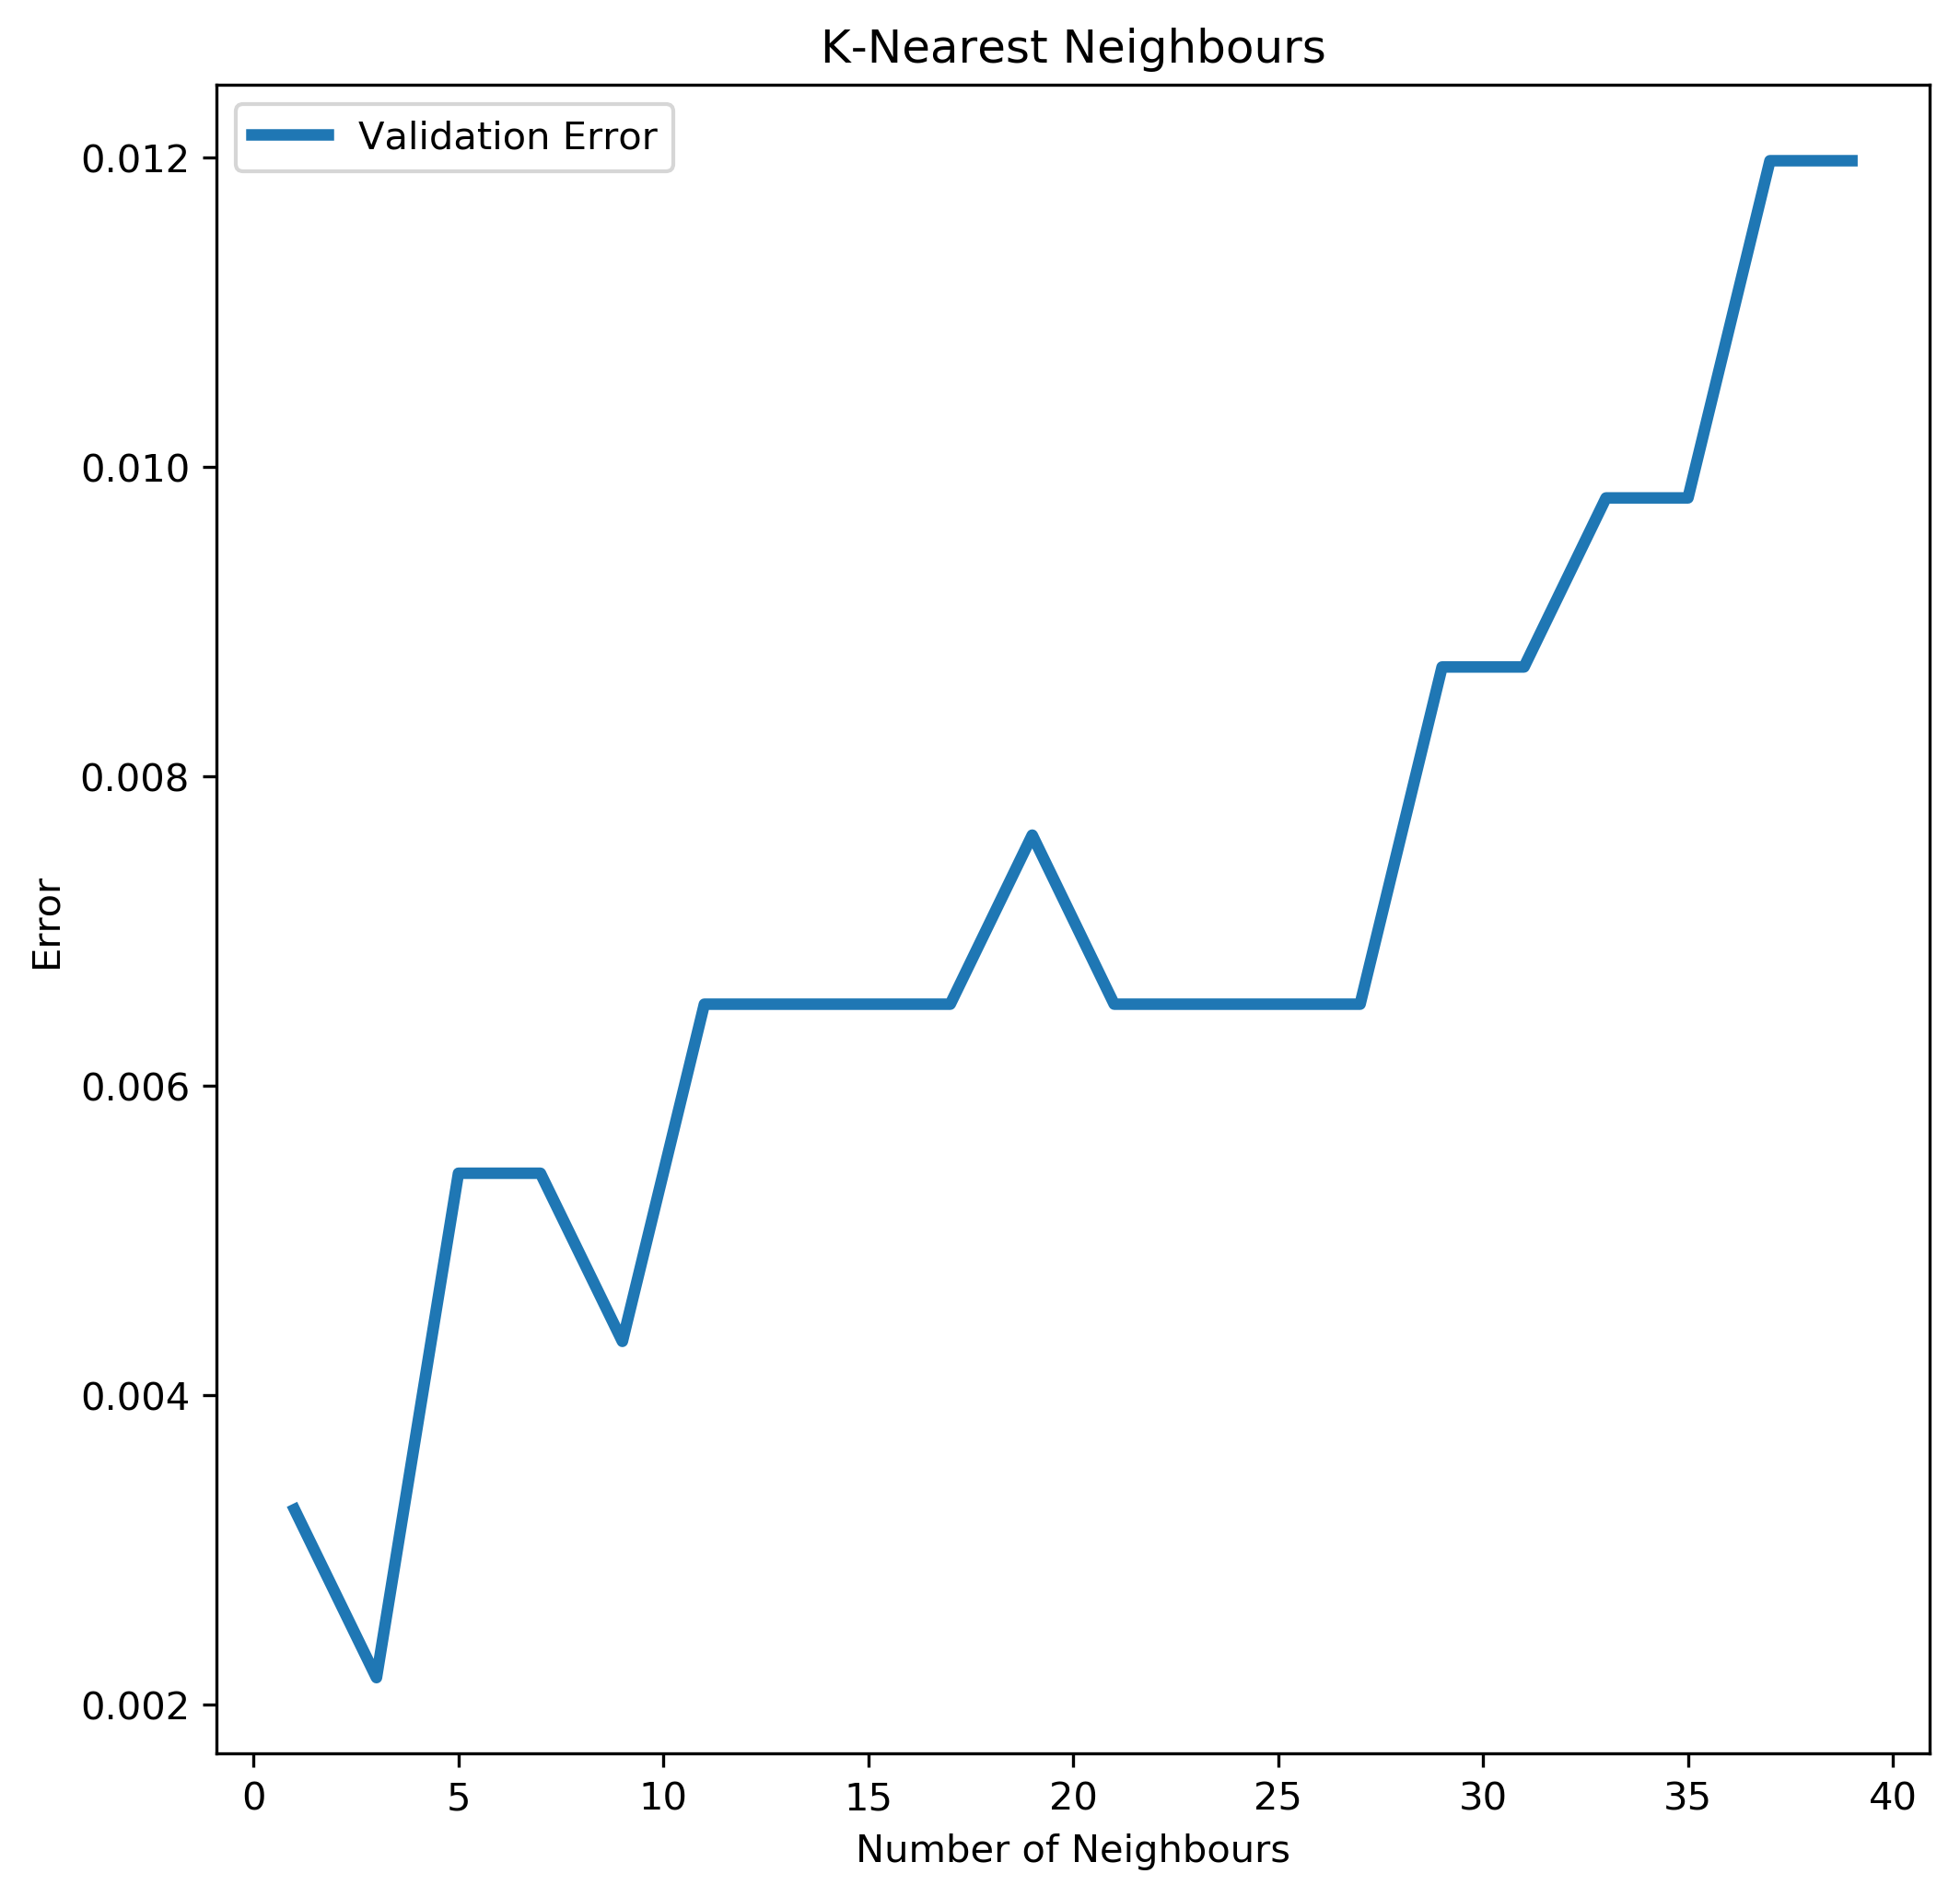

Write Python code to recreate this figure.
#!/usr/bin/env python3
# -*- coding: utf-8 -*-
"""
@author: Micael Beco
@author: Gabriel Baptista
"""
import numpy as np
import matplotlib.pyplot as plt

from sklearn.cross_validation import cross_val_score
from sklearn.neighbors import KNeighborsClassifier

def Knn(Kf, X_r, Y_r, X_t, Y_t):
    N=1; Ns=[]; lowest=10000 ; errs=[]
    for ix in range (20): # 40/2 only odd values
        reg=KNeighborsClassifier(N) #Para o logistic aqui é LogisticRegression mas umas alteracoes
        scores = cross_val_score(reg, X_r, Y_r,cv=Kf)
        va_err = 1-np.mean(scores)
        if va_err < lowest:
            lowest= va_err; Best_n = N
        errs.append(va_err); Ns.append(N); N=N+2
    errs = np.array(errs)
    
    fig = plt.figure(figsize=(8,8),frameon=False)
    plt.title('K-Nearest Neighbours') 
    plt.ylabel('Error')
    plt.xlabel('Number of Neighbours')
    plt.plot(Ns, errs,'-',linewidth=3, label='Validation Error')
    plt.legend()
    fig.savefig('KNN.png', dpi=300, bbox_inches = 'tight')
    plt.show()
    plt.close()
    reg=KNeighborsClassifier(Best_n); reg.fit(X_r, Y_r)
    return 1-reg.score(X_t, Y_t), Best_n, reg.predict(X_t)
